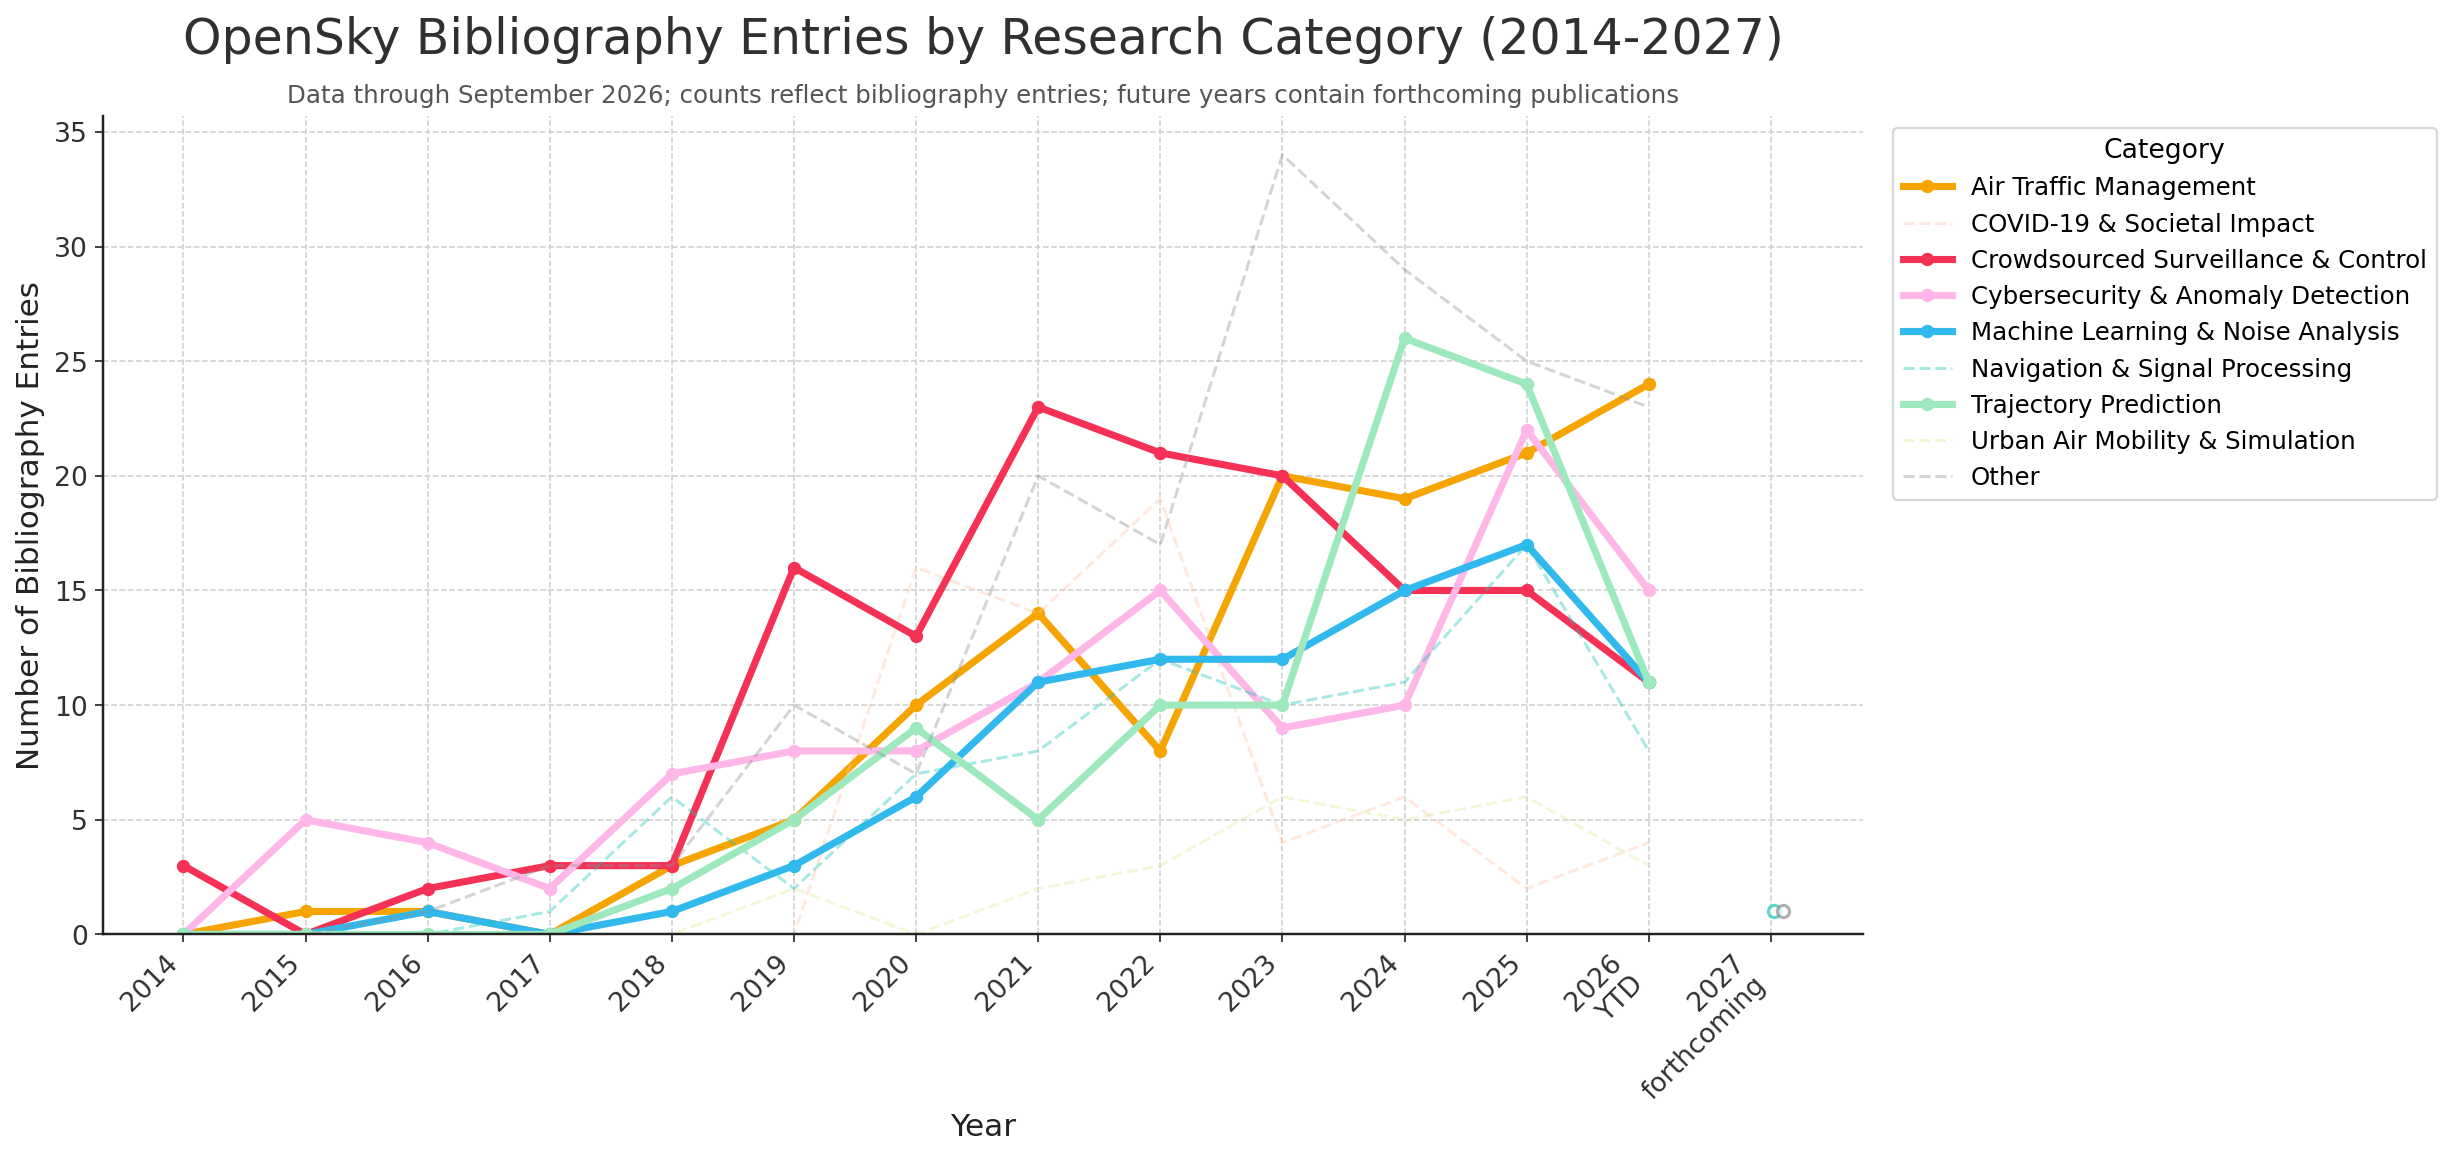

The file beside this chart, header and first rows:
year, Air Traffic Management, COVID-19 & Societal Impact, Crowdsourced Surveillance & Control, Cybersecurity & Anomaly Detection, Machine Learning & Noise Analysis, Navigation & Signal Processing, Trajectory Prediction, Urban Air Mobility & Simulation, Other
2014, 0, 0, 3, 0, 0, 0, 0, 0, 0
2015, 1, 0, 0, 5, 0, 0, 0, 0, 0
2016, 1, 0, 2, 4, 1, 0, 0, 0, 1
2017, 0, 0, 3, 2, 0, 1, 0, 0, 3
2018, 3, 0, 3, 7, 1, 6, 2, 0, 3
2019, 5, 0, 16, 8, 3, 2, 5, 2, 10
2020, 10, 16, 13, 8, 6, 7, 9, 0, 7
2021, 14, 14, 23, 11, 11, 8, 5, 2, 20
2022, 8, 19, 21, 15, 12, 12, 10, 3, 17
2023, 20, 4, 20, 9, 12, 10, 10, 6, 34
2024, 19, 6, 15, 10, 15, 11, 26, 5, 29
2025, 21, 2, 15, 22, 17, 17, 24, 6, 25
2026, 24, 4, 11, 15, 11, 8, 11, 3, 23
2027, 0, 0, 0, 0, 0, 1, 0, 0, 1
